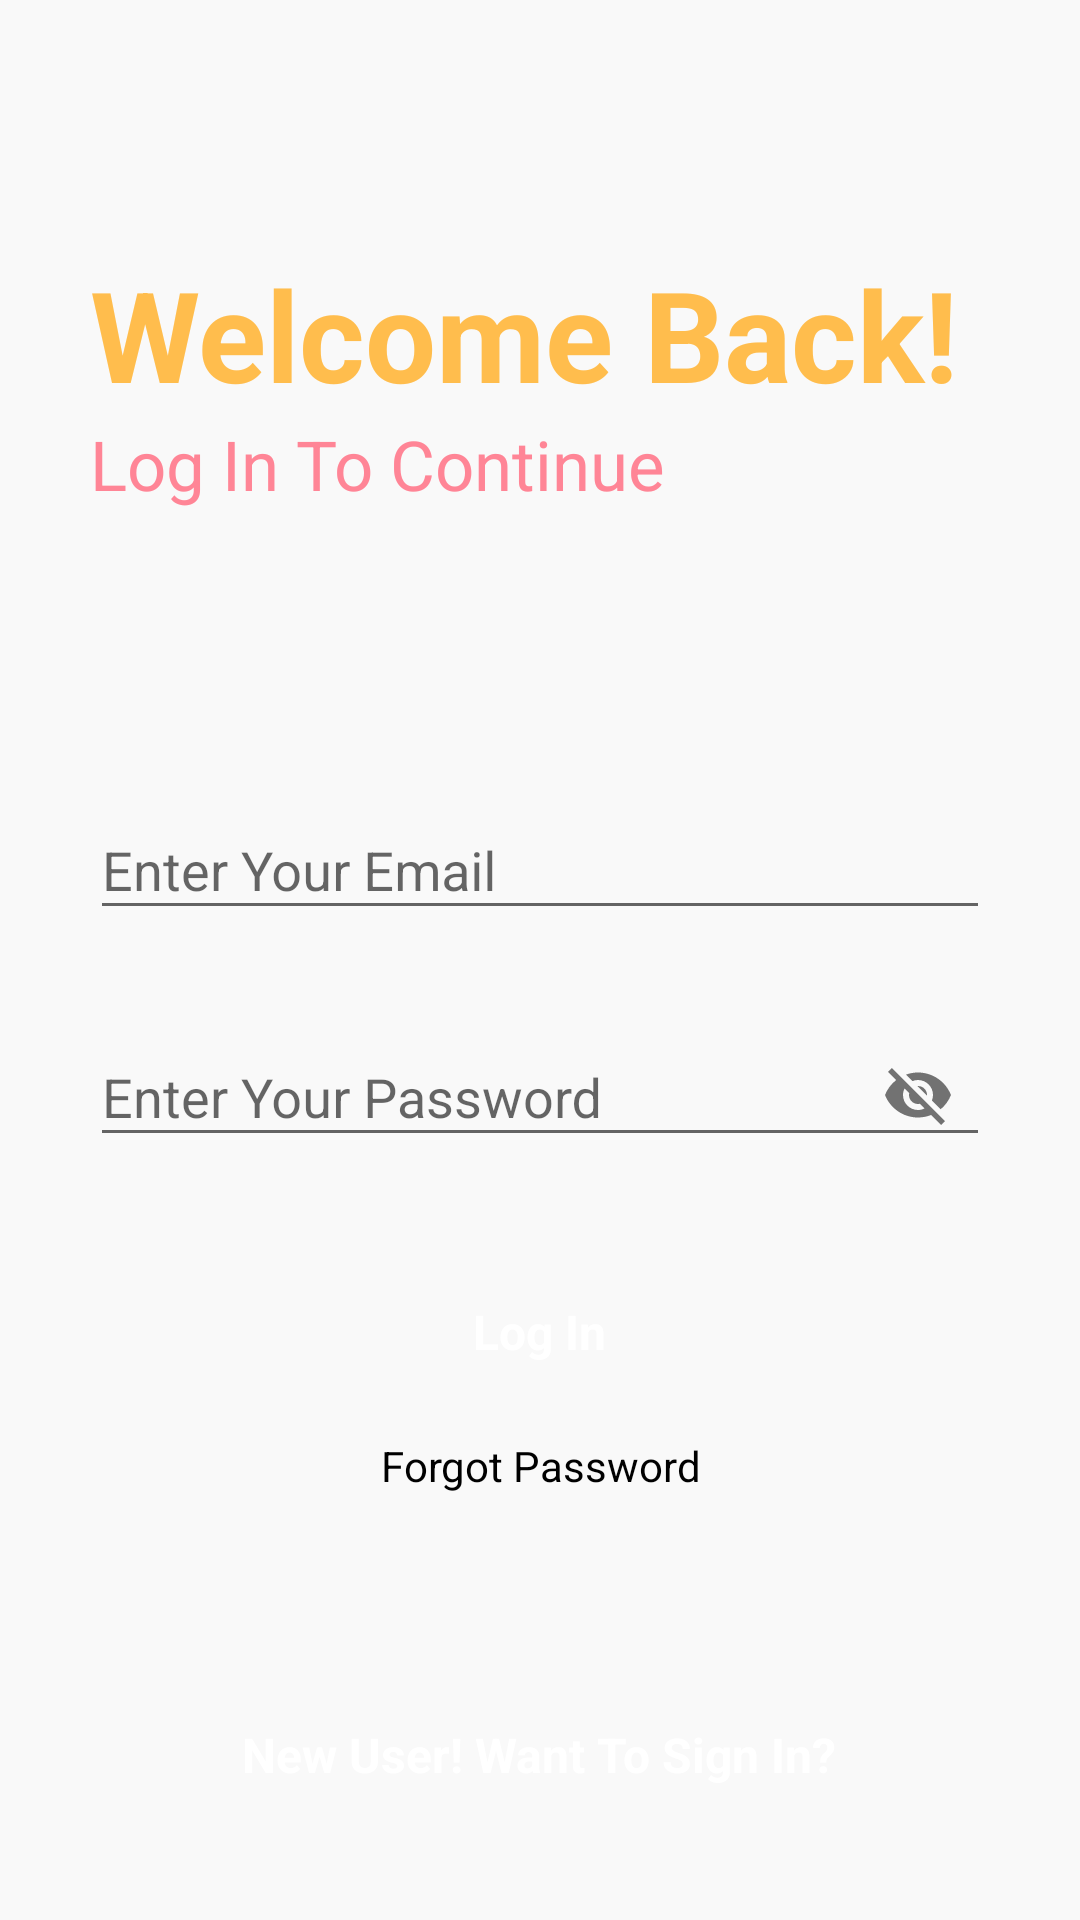

Android layout source for this screen:
<!-- AndroidManifest.xml: application theme Theme.AppCompat.DayNight.NoActionBar -->
<!-- res/layout/activity_main.xml -->
<?xml version="1.0" encoding="utf-8"?>
<RelativeLayout xmlns:android="http://schemas.android.com/apk/res/android"
    xmlns:app="http://schemas.android.com/apk/res-auto"
    xmlns:tools="http://schemas.android.com/tools"
    android:id="@+id/main"
    android:layout_width="match_parent"
    android:layout_height="match_parent"
    android:background="#f9f9f9"
    tools:context=".MainActivity">

<RelativeLayout
    android:id="@+id/centerline"
    android:layout_width="match_parent"
    android:layout_height="wrap_content"
    android:layout_centerInParent="true">

</RelativeLayout>

  <LinearLayout
      android:layout_width="match_parent"
      android:layout_height="wrap_content"
      android:layout_marginLeft="30dp"
      android:layout_marginRight="30dp"
      android:layout_marginBottom="150dp"
      android:layout_above="@id/centerline"
      android:orientation="vertical">

      <TextView
          android:layout_width="match_parent"
          android:layout_height="wrap_content"
          android:text="Welcome Back!"
          android:textSize="42sp"
          android:textColor="#FFBD4D"
          android:textStyle="bold"/>
      <TextView
          android:layout_width="match_parent"
          android:layout_height="wrap_content"
          android:text="Log In To Continue"
          android:textSize="23sp"
          android:textColor="#FF8596"
          />

  </LinearLayout>

     <com.google.android.material.textfield.TextInputLayout
         android:id="@+id/email"
         android:layout_width="match_parent"
         android:layout_height="wrap_content"
         android:layout_above="@id/centerline"
         android:layout_marginBottom="10dp"
         android:layout_marginRight="30dp"
         android:layout_marginLeft="30dp"
         >

         <EditText
             android:id="@+id/loginemail"
             android:layout_width="match_parent"
             android:layout_height="wrap_content"
             android:hint="Enter Your Email"
             android:inputType="textEmailAddress"
             />

     </com.google.android.material.textfield.TextInputLayout>

    <com.google.android.material.textfield.TextInputLayout
        android:id="@+id/password"
        android:layout_width="match_parent"
        android:layout_height="wrap_content"
        android:layout_below="@id/centerline"
        android:layout_marginTop="10dp"
        android:layout_marginRight="30dp"
        android:layout_marginLeft="30dp"
        app:passwordToggleEnabled="true"
        >

        <EditText
            android:id="@+id/loginpassword"
            android:layout_width="match_parent"
            android:layout_height="wrap_content"
            android:hint="Enter Your Password"

            />

    </com.google.android.material.textfield.TextInputLayout>

    <RelativeLayout
        android:id="@+id/login_btn"
        android:layout_width="match_parent"
        android:layout_height="50dp"
        android:layout_marginLeft="30dp"
        android:background="@drawable/button_design"
        android:layout_marginRight="30dp"
        android:layout_marginTop="30dp"
        android:layout_below="@id/password">


        <TextView
            android:layout_width="wrap_content"
            android:layout_height="wrap_content"
            android:textStyle="bold"
            android:layout_marginStart="8dp"
            android:textSize="16sp"
            android:text="Log In"
            android:layout_centerInParent="true"
            android:textColor="@color/white"/>

    </RelativeLayout>


    <TextView
        android:id="@+id/gotoforgot_password"
        android:layout_width="match_parent"
        android:layout_height="wrap_content"
        android:text="Forgot Password"
        android:layout_below="@id/login_btn"
        android:layout_marginLeft="20dp"
        android:layout_marginRight="20dp"
        android:textColor="@color/black"
        android:layout_marginTop="10dp"
        android:textAlignment="center"
        />

    <RelativeLayout
        android:id="@+id/gotosignup_btn"
        android:layout_width="match_parent"
        android:layout_height="50dp"
        android:layout_marginLeft="30dp"
        android:background="@drawable/button_design"
        android:layout_marginRight="30dp"
       android:layout_alignParentBottom="true"
        android:layout_marginBottom="30dp"
        >

        <TextView
            android:layout_width="wrap_content"
            android:layout_height="wrap_content"
            android:textStyle="bold"
            android:layout_marginStart="8dp"
            android:textSize="16sp"
            android:text="New User! Want To Sign In?"
            android:layout_centerInParent="true"
            android:textColor="@color/white"/>

    </RelativeLayout>

</RelativeLayout>
<!-- resources referenced by this layout -->
<resources>
  <color name="black">#FF000000</color>
  <color name="white">#FFFFFFFF</color>
</resources>
